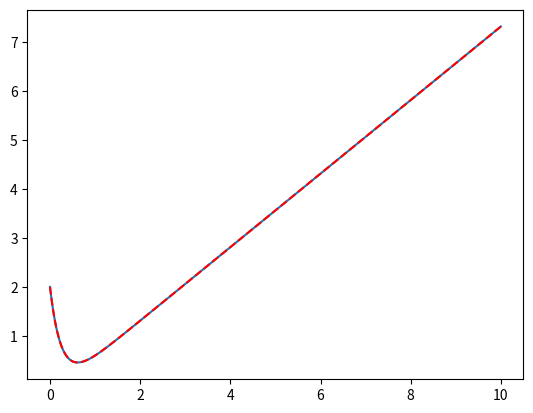

Generate this figure with matplotlib:
import numpy as np
import matplotlib.pyplot as plt
import scipy.integrate as S

plt.close("all")

def Derivatives(x,t):
    xdot = -4*x + 3*t
    return xdot
    
tout = np.linspace(0,10,1000)
xinitial = 2
xout = S.odeint(Derivatives,xinitial,tout)
plt.plot(tout,xout)

## Analytic Solution
A = 35./16.
B = 3./4.
C = -3./16.
xanalytic = A*np.exp(-4*tout) + B*tout + C

plt.plot(tout,xanalytic,'r--')

plt.show()